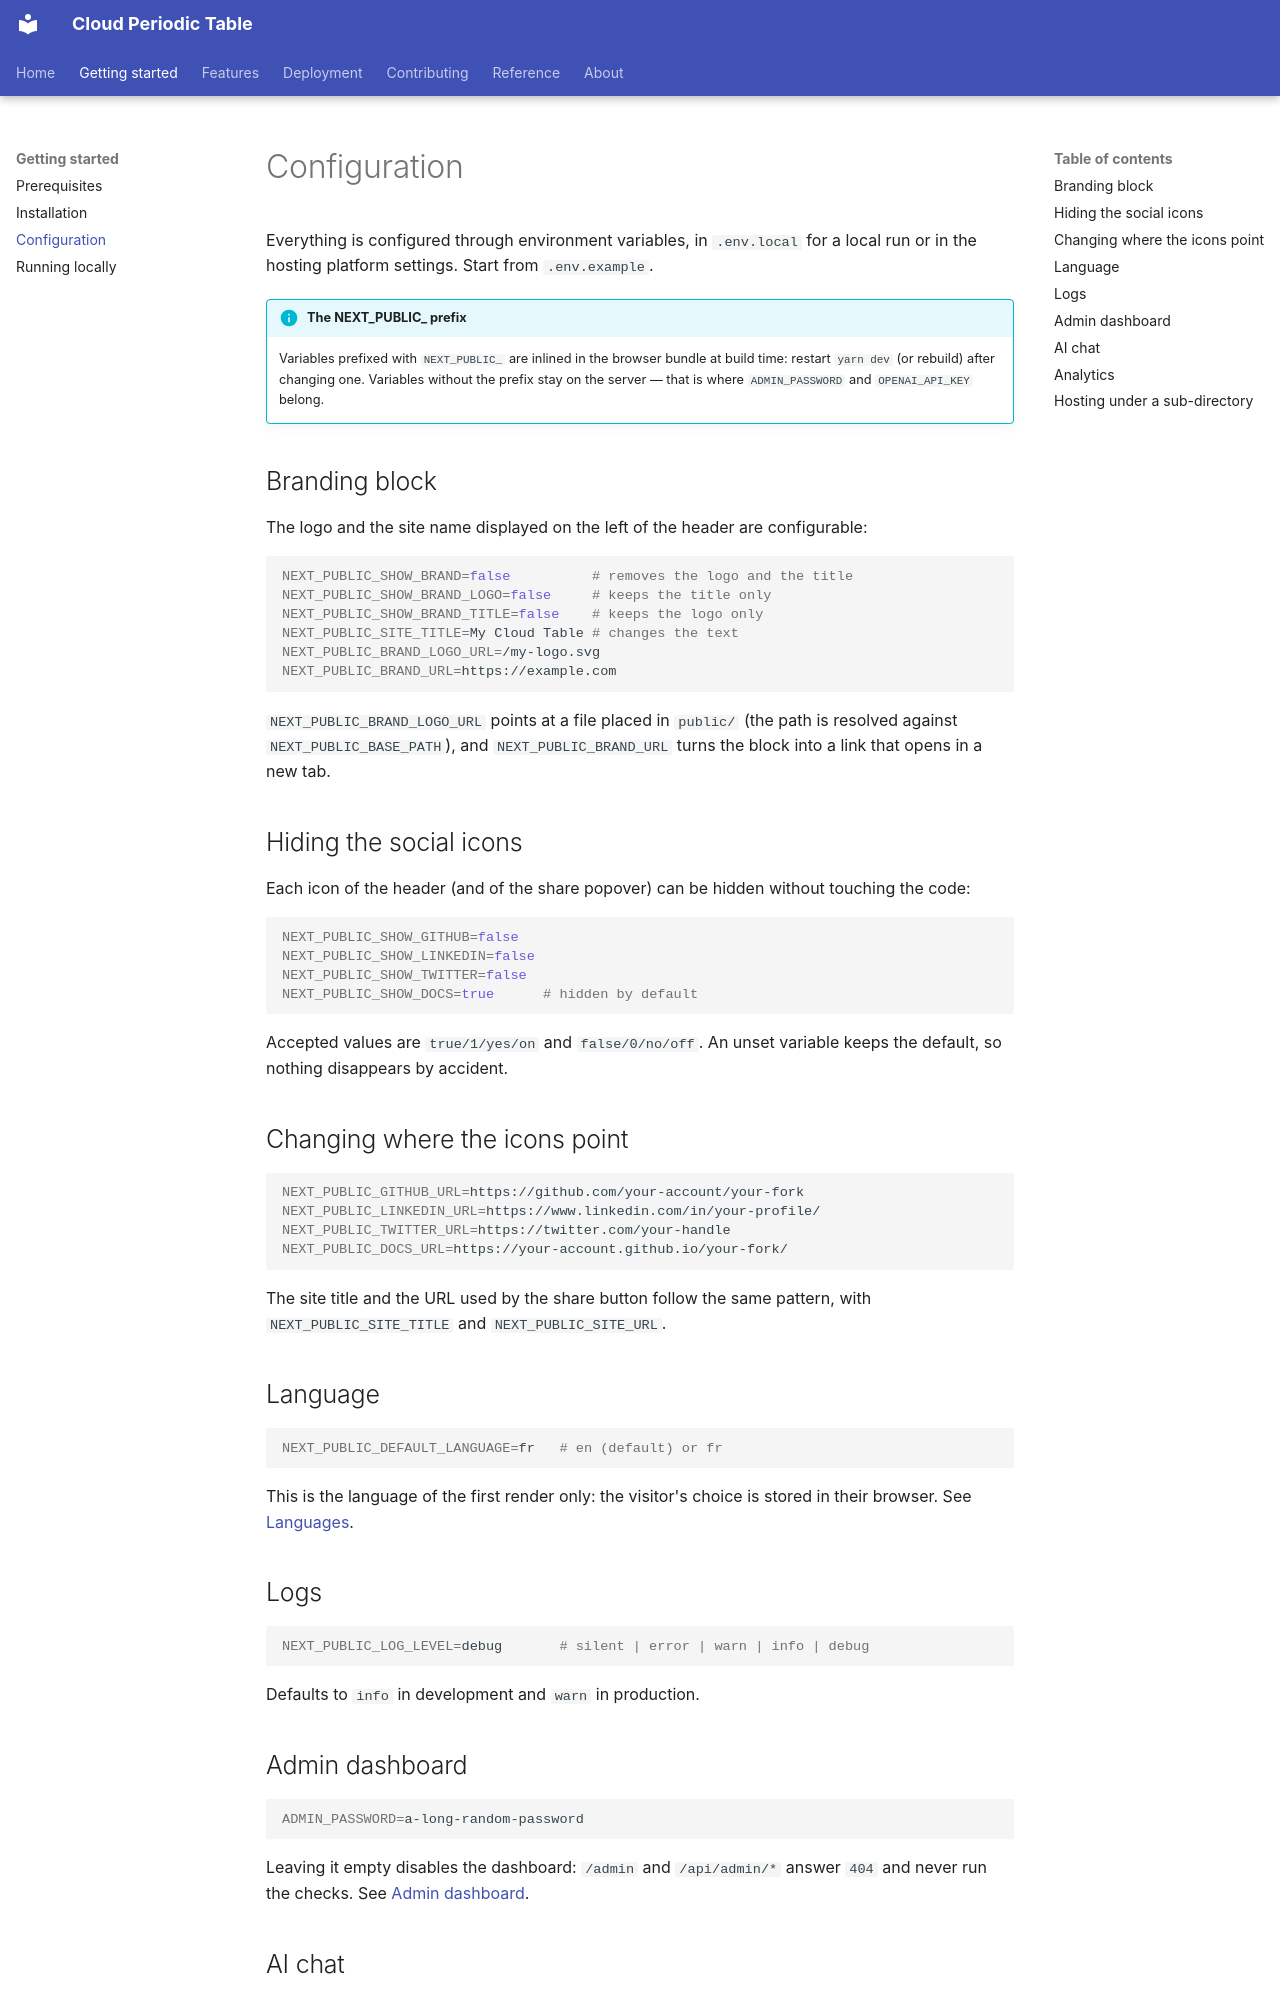

repository: gogo25171/azure-periodic-table-app · page: getting-started/3-configuration/index.html · generator: mkdocs

# Configuration

Everything is configured through environment variables, in `.env.local` for a
local run or in the hosting platform settings. Start from `.env.example`.

!!! info "The NEXT_PUBLIC_ prefix"
    Variables prefixed with `NEXT_PUBLIC_` are inlined in the browser bundle at
    build time: restart `yarn dev` (or rebuild) after changing one. Variables
    without the prefix stay on the server — that is where `ADMIN_PASSWORD` and
    `OPENAI_API_KEY` belong.

## Branding block

The logo and the site name displayed on the left of the header are configurable:

```bash
NEXT_PUBLIC_SHOW_BRAND=false          # removes the logo and the title
NEXT_PUBLIC_SHOW_BRAND_LOGO=false     # keeps the title only
NEXT_PUBLIC_SHOW_BRAND_TITLE=false    # keeps the logo only
NEXT_PUBLIC_SITE_TITLE=My Cloud Table # changes the text
NEXT_PUBLIC_BRAND_LOGO_URL=/my-logo.svg
NEXT_PUBLIC_BRAND_URL=https://example.com
```

`NEXT_PUBLIC_BRAND_LOGO_URL` points at a file placed in `public/` (the path is
resolved against `NEXT_PUBLIC_BASE_PATH`), and `NEXT_PUBLIC_BRAND_URL` turns the
block into a link that opens in a new tab.

## Hiding the social icons

Each icon of the header (and of the share popover) can be hidden without
touching the code:

```bash
NEXT_PUBLIC_SHOW_GITHUB=false
NEXT_PUBLIC_SHOW_LINKEDIN=false
NEXT_PUBLIC_SHOW_TWITTER=false
NEXT_PUBLIC_SHOW_DOCS=true      # hidden by default
```

Accepted values are `true/1/yes/on` and `false/0/no/off`. An unset variable
keeps the default, so nothing disappears by accident.

## Changing where the icons point

```bash
NEXT_PUBLIC_GITHUB_URL=https://github.com/your-account/your-fork
NEXT_PUBLIC_LINKEDIN_URL=https://www.linkedin.com/in/your-profile/
NEXT_PUBLIC_TWITTER_URL=https://twitter.com/your-handle
NEXT_PUBLIC_DOCS_URL=https://your-account.github.io/your-fork/
```

The site title and the URL used by the share button follow the same pattern,
with `NEXT_PUBLIC_SITE_TITLE` and `NEXT_PUBLIC_SITE_URL`.

## Language

```bash
NEXT_PUBLIC_DEFAULT_LANGUAGE=fr   # en (default) or fr
```

This is the language of the first render only: the visitor's choice is stored
in their browser. See [Languages](../features/languages.md).

## Logs

```bash
NEXT_PUBLIC_LOG_LEVEL=debug       # silent | error | warn | info | debug
```

Defaults to `info` in development and `warn` in production.
